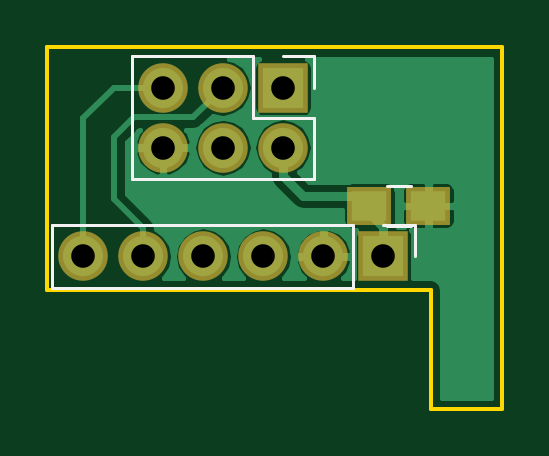
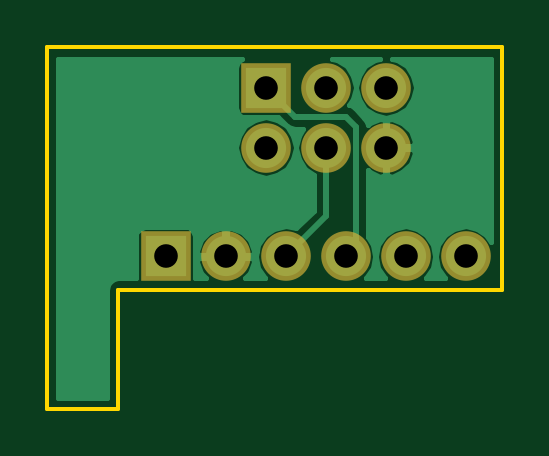
Circuit board: 8 layer files. Board 19.2 x 15.3 mm.
- bottom_copper: atmega_isp_programming-B.Cu.gbl (12014 bytes)
- bottom_mask: atmega_isp_programming-B.Mask.gbs (831 bytes)
- bottom_silk: atmega_isp_programming-B.SilkS.gbo (439 bytes)
- outline: atmega_isp_programming-Edge.Cuts.gm1 (983 bytes)
- top_copper: atmega_isp_programming-F.Cu.gtl (15727 bytes)
- top_mask: atmega_isp_programming-F.Mask.gts (916 bytes)
- top_silk: atmega_isp_programming-F.SilkS.gto (1295 bytes)
- drill: atmega_isp_programming.drl (346 bytes)

=== bottom_copper: atmega_isp_programming-B.Cu.gbl (12014 bytes, source omitted) ===
=== bottom_mask: atmega_isp_programming-B.Mask.gbs ===
%TF.GenerationSoftware,KiCad,Pcbnew,4.0.4-stable*%
%TF.CreationDate,2017-05-07T06:05:31+03:00*%
%TF.ProjectId,atmega_isp_programming,61746D6567615F6973705F70726F6772,rev?*%
%TF.FileFunction,Soldermask,Bot*%
%FSLAX46Y46*%
G04 Gerber Fmt 4.6, Leading zero omitted, Abs format (unit mm)*
G04 Created by KiCad (PCBNEW 4.0.4-stable) date 05/07/17 06:05:31*
%MOMM*%
%LPD*%
G01*
G04 APERTURE LIST*
%ADD10C,0.200000*%
%ADD11R,2.100000X2.100000*%
%ADD12O,2.100000X2.100000*%
G04 APERTURE END LIST*
D10*
D11*
X154995000Y-110350000D03*
D12*
X152455000Y-110350000D03*
X149915000Y-110350000D03*
X147375000Y-110350000D03*
X144835000Y-110350000D03*
X142295000Y-110350000D03*
D11*
X150740000Y-103200000D03*
D12*
X150740000Y-105740000D03*
X148200000Y-103200000D03*
X148200000Y-105740000D03*
X145660000Y-103200000D03*
X145660000Y-105740000D03*
M02*

=== bottom_silk: atmega_isp_programming-B.SilkS.gbo ===
%TF.GenerationSoftware,KiCad,Pcbnew,4.0.4-stable*%
%TF.CreationDate,2017-05-07T06:05:31+03:00*%
%TF.ProjectId,atmega_isp_programming,61746D6567615F6973705F70726F6772,rev?*%
%TF.FileFunction,Legend,Bot*%
%FSLAX46Y46*%
G04 Gerber Fmt 4.6, Leading zero omitted, Abs format (unit mm)*
G04 Created by KiCad (PCBNEW 4.0.4-stable) date 05/07/17 06:05:31*
%MOMM*%
%LPD*%
G01*
G04 APERTURE LIST*
%ADD10C,0.200000*%
G04 APERTURE END LIST*
D10*
M02*

=== outline: atmega_isp_programming-Edge.Cuts.gm1 ===
%TF.GenerationSoftware,KiCad,Pcbnew,4.0.4-stable*%
%TF.CreationDate,2017-05-07T06:05:31+03:00*%
%TF.ProjectId,atmega_isp_programming,61746D6567615F6973705F70726F6772,rev?*%
%TF.FileFunction,Profile,NP*%
%FSLAX46Y46*%
G04 Gerber Fmt 4.6, Leading zero omitted, Abs format (unit mm)*
G04 Created by KiCad (PCBNEW 4.0.4-stable) date 05/07/17 06:05:31*
%MOMM*%
%LPD*%
G01*
G04 APERTURE LIST*
%ADD10C,0.200000*%
%ADD11C,0.150000*%
G04 APERTURE END LIST*
D10*
D11*
X157000000Y-115000000D02*
X157000000Y-116800000D01*
X160000000Y-115000000D02*
X160000000Y-116800000D01*
X160000000Y-101500000D02*
X156750000Y-101500000D01*
X160000000Y-115000000D02*
X160000000Y-101500000D01*
X157000000Y-116800000D02*
X160000000Y-116800000D01*
X157000000Y-111750000D02*
X157000000Y-115000000D01*
X156500000Y-111750000D02*
X157000000Y-111750000D01*
X140750000Y-111750000D02*
X156500000Y-111750000D01*
X140750000Y-101500000D02*
X156750000Y-101500000D01*
X140750000Y-111750000D02*
X140750000Y-101500000D01*
M02*

=== top_copper: atmega_isp_programming-F.Cu.gtl (15727 bytes, source omitted) ===
=== top_mask: atmega_isp_programming-F.Mask.gts ===
%TF.GenerationSoftware,KiCad,Pcbnew,4.0.4-stable*%
%TF.CreationDate,2017-05-07T06:05:31+03:00*%
%TF.ProjectId,atmega_isp_programming,61746D6567615F6973705F70726F6772,rev?*%
%TF.FileFunction,Soldermask,Top*%
%FSLAX46Y46*%
G04 Gerber Fmt 4.6, Leading zero omitted, Abs format (unit mm)*
G04 Created by KiCad (PCBNEW 4.0.4-stable) date 05/07/17 06:05:31*
%MOMM*%
%LPD*%
G01*
G04 APERTURE LIST*
%ADD10C,0.200000*%
%ADD11R,1.900000X1.650000*%
%ADD12R,2.100000X2.100000*%
%ADD13O,2.100000X2.100000*%
G04 APERTURE END LIST*
D10*
D11*
X154400000Y-108200000D03*
X156900000Y-108200000D03*
D12*
X154995000Y-110350000D03*
D13*
X152455000Y-110350000D03*
X149915000Y-110350000D03*
X147375000Y-110350000D03*
X144835000Y-110350000D03*
X142295000Y-110350000D03*
D12*
X150740000Y-103200000D03*
D13*
X150740000Y-105740000D03*
X148200000Y-103200000D03*
X148200000Y-105740000D03*
X145660000Y-103200000D03*
X145660000Y-105740000D03*
M02*

=== top_silk: atmega_isp_programming-F.SilkS.gto ===
%TF.GenerationSoftware,KiCad,Pcbnew,4.0.4-stable*%
%TF.CreationDate,2017-05-07T06:05:31+03:00*%
%TF.ProjectId,atmega_isp_programming,61746D6567615F6973705F70726F6772,rev?*%
%TF.FileFunction,Legend,Top*%
%FSLAX46Y46*%
G04 Gerber Fmt 4.6, Leading zero omitted, Abs format (unit mm)*
G04 Created by KiCad (PCBNEW 4.0.4-stable) date 05/07/17 06:05:31*
%MOMM*%
%LPD*%
G01*
G04 APERTURE LIST*
%ADD10C,0.200000*%
%ADD11C,0.120000*%
G04 APERTURE END LIST*
D10*
D11*
X156150000Y-107350000D02*
X155150000Y-107350000D01*
X155150000Y-109050000D02*
X156150000Y-109050000D01*
X153725000Y-109020000D02*
X140965000Y-109020000D01*
X140965000Y-109020000D02*
X140965000Y-111680000D01*
X140965000Y-111680000D02*
X153725000Y-111680000D01*
X153725000Y-111680000D02*
X153725000Y-109020000D01*
X154995000Y-109020000D02*
X156325000Y-109020000D01*
X156325000Y-109020000D02*
X156325000Y-110350000D01*
X149470000Y-101870000D02*
X144330000Y-101870000D01*
X144330000Y-101870000D02*
X144330000Y-107070000D01*
X144330000Y-107070000D02*
X152070000Y-107070000D01*
X152070000Y-107070000D02*
X152070000Y-104470000D01*
X152070000Y-104470000D02*
X149470000Y-104470000D01*
X149470000Y-104470000D02*
X149470000Y-101870000D01*
X150740000Y-101870000D02*
X152070000Y-101870000D01*
X152070000Y-101870000D02*
X152070000Y-103200000D01*
M02*

=== drill: atmega_isp_programming.drl ===
M48
;DRILL file {KiCad 4.0.4-stable} date 05/07/17 06:05:33
;FORMAT={-:-/ absolute / metric / decimal}
FMAT,2
METRIC,TZ
T1C1.000
%
G90
G05
M71
T1
X142.295Y-110.35
X144.835Y-110.35
X145.66Y-103.2
X145.66Y-105.74
X147.375Y-110.35
X148.2Y-103.2
X148.2Y-105.74
X149.915Y-110.35
X150.74Y-103.2
X150.74Y-105.74
X152.455Y-110.35
X154.995Y-110.35
T0
M30

